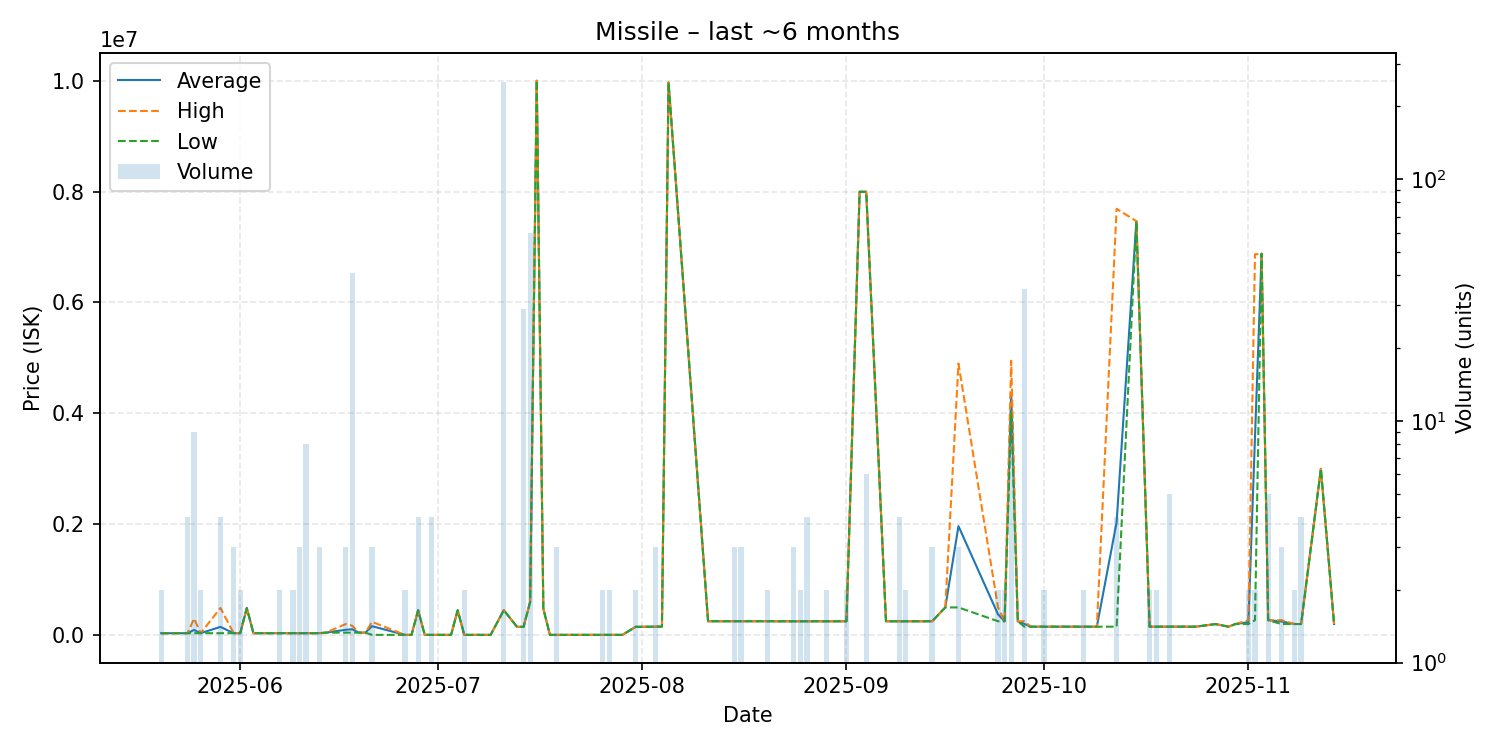

The data file committed next to this chart (first rows):
date, average, highest, lowest, order_count, volume
2025-05-20, 34315, 34320, 34310, 2, 2
2025-05-24, 35362, 35370, 35360, 2, 4
2025-05-25, 94066, 299500, 35370, 5, 9
2025-05-26, 35370, 35370, 35370, 2, 2
2025-05-29, 149058, 490000, 35410, 4, 4
2025-05-31, 35410, 35410, 35410, 3, 3
2025-06-01, 35410, 35410, 35410, 1, 2
2025-06-02, 489900, 489900, 489900, 1, 1
2025-06-03, 35440, 35440, 35440, 1, 1
2025-06-04, 35450, 35450, 35450, 1, 1
2025-06-05, 35460, 35460, 35460, 1, 1
2025-06-07, 35450, 35450, 35450, 2, 2
2025-06-08, 35440, 35440, 35440, 1, 1
2025-06-09, 35440, 35440, 35440, 2, 2
2025-06-10, 35440, 35440, 35440, 1, 3
2025-06-11, 35440, 35440, 35440, 2, 8
2025-06-13, 35440, 35440, 35440, 1, 3
2025-06-14, 45420, 45420, 45420, 1, 1
2025-06-17, 96960, 200000, 45440, 3, 3
2025-06-18, 106199, 170000, 45440, 4, 41
2025-06-19, 45430, 45430, 45430, 1, 1
2025-06-20, 45430, 45430, 45430, 1, 1
2025-06-21, 161673, 240000, 5020, 2, 3
2025-06-26, 5020, 5020, 5020, 2, 2
2025-06-27, 5020, 5020, 5020, 1, 1
2025-06-28, 450000, 450000, 450000, 1, 4
2025-06-29, 5020, 5020, 5020, 1, 1
2025-06-30, 5020, 5020, 5020, 2, 4
2025-07-03, 5020, 5020, 5020, 1, 1
2025-07-04, 449000, 449000, 449000, 1, 1
2025-07-05, 5020, 5020, 5020, 1, 2
2025-07-09, 5020, 5020, 5020, 1, 1
2025-07-11, 450000, 450000, 450000, 7, 252
2025-07-13, 150000, 150000, 150000, 1, 1
2025-07-14, 150000, 150000, 150000, 1, 29
2025-07-15, 600000, 600000, 600000, 1, 60
2025-07-16, 10000000, 10000000, 10000000, 1, 1
2025-07-17, 477000, 477000, 477000, 1, 1
2025-07-18, 5031, 5031, 5031, 1, 1
2025-07-19, 5031, 5031, 5031, 2, 3
2025-07-20, 5047, 5047, 5047, 1, 1
2025-07-25, 5073, 5073, 5073, 1, 1
2025-07-26, 5083, 5083, 5083, 2, 2
2025-07-27, 5083, 5083, 5083, 2, 2
2025-07-29, 5081, 5081, 5081, 1, 1
2025-07-31, 150050, 150100, 150000, 2, 2
2025-08-03, 152800, 152800, 152800, 1, 3
2025-08-04, 154200, 154200, 154200, 1, 1
2025-08-05, 9969000, 9969000, 9969000, 1, 1
2025-08-11, 251000, 251000, 251000, 1, 1
2025-08-15, 251000, 251000, 251000, 2, 3
2025-08-16, 251000, 251000, 251000, 2, 3
2025-08-18, 251000, 251000, 251000, 1, 1
2025-08-19, 251000, 251000, 251000, 1, 1
2025-08-20, 251000, 251000, 251000, 1, 2
2025-08-22, 250000, 250000, 250000, 1, 1
2025-08-24, 250000, 250000, 250000, 2, 3
2025-08-25, 250000, 250000, 250000, 2, 2
2025-08-26, 250000, 250000, 250000, 1, 4
2025-08-27, 250000, 250000, 250000, 1, 1
... 44 more rows
